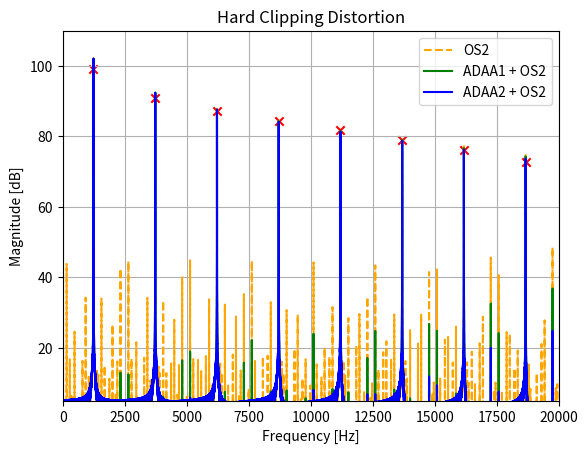

Here is the Python script that generated this plot:
import matplotlib.pyplot as plt
import numpy as np
import scipy.signal as signal


class ADAA1:
    def __init__(self, f, AD1, TOL=1.0e-5):
        self.TOL = TOL
        self.f = f
        self.AD1 = AD1

    def process(self, x):
        y = np.copy(x)
        x1 = 0.0
        for n, _ in enumerate(x):
            if np.abs(x[n] - x1) < self.TOL:  # fallback
                y[n] = self.f((x[n] + x1) / 2)
            else:
                y[n] = (self.AD1(x[n]) - self.AD1(x1)) / (x[n] - x1)
            x1 = x[n]
        return y


class ADAA2:
    def __init__(self, f, AD1, AD2, TOL=1.0e-5):
        self.TOL = TOL
        self.f = f
        self.AD1 = AD1
        self.AD2 = AD2

    def process(self, x):
        y = np.copy(x)

        def calcD(x0, x1):
            if np.abs(x0 - x1) < self.TOL:
                return self.AD1((x0 + x1) / 2.0)
            return (self.AD2(x0) - self.AD2(x1)) / (x0 - x1)

        def fallback(x0, x2):
            x_bar = (x0 + x2) / 2.0
            delta = x_bar - x0

            if delta < self.TOL:
                return self.f((x_bar + x0) / 2.0)
            return (2.0 / delta) * (self.AD1(x_bar) + (self.AD2(x0) - self.AD2(x_bar)) / delta)

        x1 = 0.0
        x2 = 0.0
        for n, _ in enumerate(x):
            if np.abs(x[n] - x1) < self.TOL:  # fallback
                y[n] = fallback(x[n], x2)
            else:
                y[n] = (2.0 / (x[n] - x2)) * (calcD(x[n], x1) - calcD(x1, x2))
            x2 = x1
            x1 = x[n]
        return y


def plot_fft(x, fs, sm=1.0/24.0):
    fft = 20 * np.log10(np.abs(np.fft.rfft(x) + 1.0e-9))
    freqs = np.fft.rfftfreq(len(x), 1.0 / fs)
    return freqs, fft


def process_nonlin(fc, FS, nonlin, gain=10):
    N = 200000
    sin = np.sin(2 * np.pi * fc / FS * np.arange(N))
    y = nonlin(gain * sin)
    freqs, fft = plot_fft(y, FS)
    return freqs, fft


def signum(x):
    return int(0 < x) - int(x < 0)


def hardClip(x):
    return np.where(x > 1, 1, np.where(x < -1, -1, x))


def hardClipAD1(x):
    return x * x / 2.0 if np.abs(x) < 1 else x * signum(x) - 0.5


def hardClipAD2(x):
    return x * x * x / 6.0 if np.abs(x) < 1 else ((x * x / 2.0) + (1.0 / 6.0)) * signum(x) - (x/2)


def tanhClip(x):
    return np.tanh(x)


def tanhClipAD1(x):
    return x - np.log(np.tanh(x) + 1)


def softClip(x):
    return -4*x**3/27 + x


def softClipAD1(x):
    return -x**4/27 + x**2/2


FC = 1244.5
FS = 44100
OS = 2

hardClip_ADAA1 = ADAA1(hardClip, hardClipAD1, 1.0e-5)
hardClip_ADAA2 = ADAA2(hardClip, hardClipAD1, hardClipAD2, 1.0e-5)

freqs_analog, fft_analog = process_nonlin(FC, FS*100, hardClip)
freqs_alias, fft_alias = process_nonlin(FC, FS, hardClip)
freqs_os, fft_os = process_nonlin(FC, FS*OS, hardClip)
freqs_ad1, fft_ad1 = process_nonlin(FC, FS*OS, hardClip_ADAA1.process)
freqs_ad2, fft_ad2 = process_nonlin(FC, FS*OS, hardClip_ADAA2.process)
peak_idxs = signal.find_peaks(fft_analog, 65)[0]

# plt.plot(freqs_analog, fft_analog, '--', c='red', label='Analog')
# plt.plot(freqs_alias, fft_alias, '--', c='green', label='No ADAA')
plt.plot(freqs_os, fft_os, '--', c='orange', label=f'OS{OS}')
plt.plot(freqs_ad1, fft_ad1, 'green', label=f'ADAA1 + OS{OS}')
plt.plot(freqs_ad2, fft_ad2, 'blue', label=f'ADAA2 + OS{OS}')
plt.legend()
plt.scatter(freqs_analog[peak_idxs], fft_analog[peak_idxs], c='r', marker='x')
plt.xlim(0, 20000)
plt.ylim(5)
plt.title('Hard Clipping Distortion')
plt.ylabel('Magnitude [dB]')
plt.xlabel('Frequency [Hz]')
plt.grid()

plt.show()
